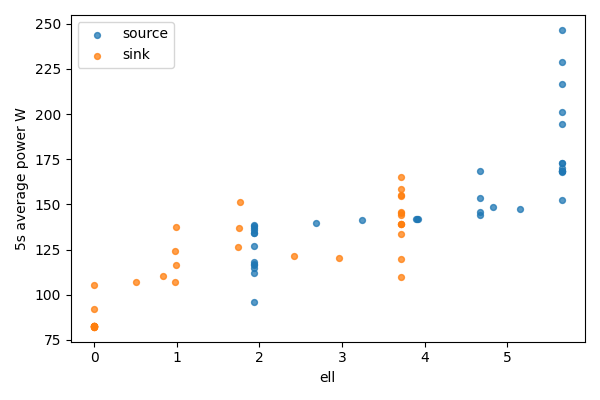

Source data for this figure (header and first rows):
bucket, bucket_start_s, bucket_end_s, gpu, node, ell, power_mean_w, samples
0, 0.0, 5.0, 0, source, 5.656, 246.7, 20
0, 0.0, 5.0, 1, sink, 0, 82.43, 20
1, 5.0, 10.0, 0, source, 5.656, 229, 20
1, 5.0, 10.0, 1, sink, 0, 82.46, 20
2, 10.0, 15.0, 0, source, 5.656, 216.9, 20
2, 10.0, 15.0, 1, sink, 0, 82.43, 20
3, 15.0, 20.0, 0, source, 5.656, 201.3, 20
3, 15.0, 20.0, 1, sink, 0, 82.5, 20
4, 20.0, 25.0, 0, source, 5.656, 194.4, 20
4, 20.0, 25.0, 1, sink, 0, 82.73, 20
5, 25.0, 30.0, 0, source, 5.656, 172.9, 20
5, 25.0, 30.0, 1, sink, 0, 82.58, 20
6, 30.0, 35.0, 0, source, 5.656, 167.9, 20
6, 30.0, 35.0, 1, sink, 0, 82.39, 20
7, 35.0, 40.0, 0, source, 5.656, 168.7, 20
7, 35.0, 40.0, 1, sink, 0, 82.15, 20
8, 40.0, 45.0, 0, source, 5.656, 172.8, 20
8, 40.0, 45.0, 1, sink, 0, 82.17, 20
9, 45.0, 50.0, 0, source, 5.656, 168.3, 20
9, 45.0, 50.0, 1, sink, 0, 82.22, 20
10, 50.0, 55.0, 0, source, 5.656, 168.7, 19
10, 50.0, 55.0, 1, sink, 0, 82.37, 19
11, 55.0, 60.0, 0, source, 5.656, 168.4, 20
11, 55.0, 60.0, 1, sink, 0, 82.19, 20
12, 60.0, 65.0, 0, source, 5.656, 152.4, 20
12, 60.0, 65.0, 1, sink, 0, 92.17, 20
13, 65.0, 70.0, 0, source, 5.656, 170, 20
13, 65.0, 70.0, 1, sink, 0, 105.2, 20
14, 70.0, 75.0, 0, source, 5.152, 147.4, 20
14, 70.0, 75.0, 1, sink, 0.5038, 107, 20
15, 75.0, 80.0, 0, source, 4.821, 148.8, 20
15, 75.0, 80.0, 1, sink, 0.8353, 110.3, 20
16, 80.0, 85.0, 0, source, 4.671, 153.6, 20
16, 80.0, 85.0, 1, sink, 0.9848, 124.2, 20
17, 85.0, 90.0, 0, source, 4.671, 144.1, 20
17, 85.0, 90.0, 1, sink, 0.9848, 106.8, 20
18, 90.0, 95.0, 0, source, 4.664, 168.7, 20
18, 90.0, 95.0, 1, sink, 0.9923, 137.5, 20
19, 95.0, 100.0, 0, source, 4.664, 145.5, 20
19, 95.0, 100.0, 1, sink, 0.9923, 116.6, 20
20, 100.0, 105.0, 0, source, 3.914, 142.1, 20
20, 100.0, 105.0, 1, sink, 1.742, 126.3, 20
21, 105.0, 110.0, 0, source, 3.906, 141.8, 20
21, 105.0, 110.0, 1, sink, 1.75, 137.1, 20
22, 110.0, 115.0, 0, source, 3.896, 141.7, 20
22, 110.0, 115.0, 1, sink, 1.76, 151.5, 20
23, 115.0, 120.0, 0, source, 3.239, 141.5, 20
23, 115.0, 120.0, 1, sink, 2.417, 121.5, 20
24, 120.0, 125.0, 0, source, 2.691, 139.5, 20
24, 120.0, 125.0, 1, sink, 2.965, 120.1, 20
25, 125.0, 130.0, 0, source, 1.941, 118.3, 20
25, 125.0, 130.0, 1, sink, 3.715, 155.3, 20
26, 130.0, 135.0, 0, source, 1.941, 116.4, 20
26, 130.0, 135.0, 1, sink, 3.715, 109.9, 20
27, 135.0, 140.0, 0, source, 1.941, 135.8, 20
27, 135.0, 140.0, 1, sink, 3.715, 144.2, 20
28, 140.0, 145.0, 0, source, 1.941, 134.2, 20
28, 140.0, 145.0, 1, sink, 3.715, 165, 20
29, 145.0, 150.0, 0, source, 1.941, 138.4, 20
29, 145.0, 150.0, 1, sink, 3.715, 133.7, 20
... 16 more rows
